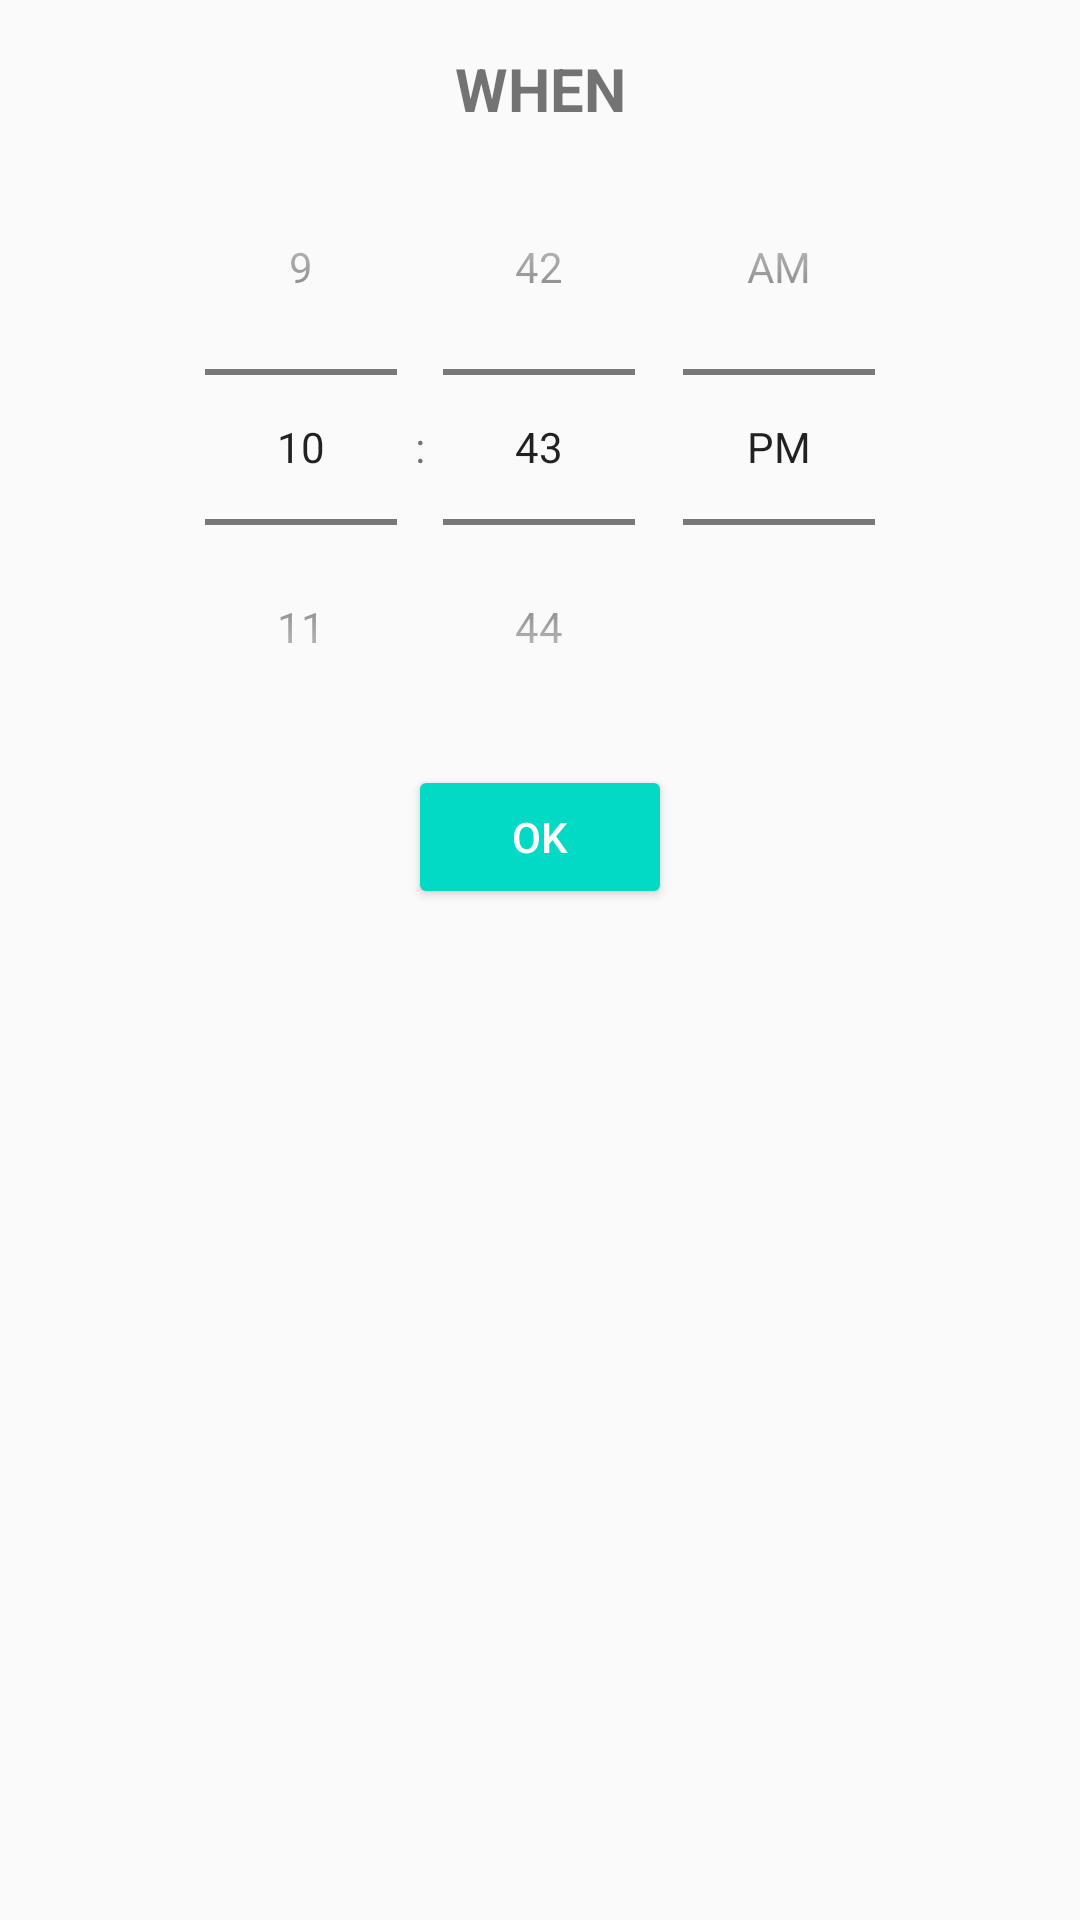

Layout XML and referenced resources for this Android screen:
<!-- AndroidManifest.xml: application theme AppTheme -->
<!-- res/layout/fragment_second.xml -->
<?xml version="1.0" encoding="utf-8"?>
<androidx.constraintlayout.widget.ConstraintLayout xmlns:android="http://schemas.android.com/apk/res/android"
    xmlns:tools="http://schemas.android.com/tools"
    xmlns:app="http://schemas.android.com/apk/res-auto"
    android:layout_width="match_parent"
    android:layout_height="match_parent"
    tools:context=".SecondFragment">


    <TextView
        android:id="@+id/section_label"
        android:layout_width="match_parent"
        android:layout_height="wrap_content"
        android:layout_marginStart="16dp"
        android:layout_marginTop="16dp"
        android:layout_marginEnd="16dp"
        android:layout_marginBottom="16dp"
        android:text="WHEN"
        android:gravity="center"
        android:textSize="20dp"
        android:textStyle="bold"
        app:layout_constraintLeft_toLeftOf="parent"
        app:layout_constraintTop_toTopOf="parent"
        tools:layout_constraintLeft_creator="1"
        tools:layout_constraintTop_creator="1"/>
    <TimePicker
        android:layout_width="match_parent"
        android:layout_height="wrap_content"
        app:layout_constraintLeft_toLeftOf="parent"
        app:layout_constraintTop_toBottomOf="@+id/section_label"
        android:timePickerMode="spinner"
        android:id="@+id/timepickerview"
        />
<Button
    android:layout_width="wrap_content"
    android:layout_height="wrap_content"
    app:layout_constraintLeft_toLeftOf="parent"
    app:layout_constraintRight_toRightOf="parent"
    app:layout_constraintTop_toBottomOf="@+id/timepickerview"
    android:id="@+id/btnOK2"
    android:text="OK"
    android:backgroundTint="@color/colorAccent"
    android:textColor="#ffffff"
    />

</androidx.constraintlayout.widget.ConstraintLayout>
<!-- resources referenced by this layout -->
<resources>
  <color name="colorAccent">#03DAC5</color>
  <style name="AppTheme" parent="Theme.AppCompat.Light.DarkActionBar">
          
          <item name="colorPrimary">#1abc9c</item>
          <item name="colorPrimaryDark">@color/colorPrimaryDark</item>
          <item name="colorAccent">@color/colorAccent</item>
      </style>
  <color name="colorPrimaryDark">#3700B3</color>
</resources>
